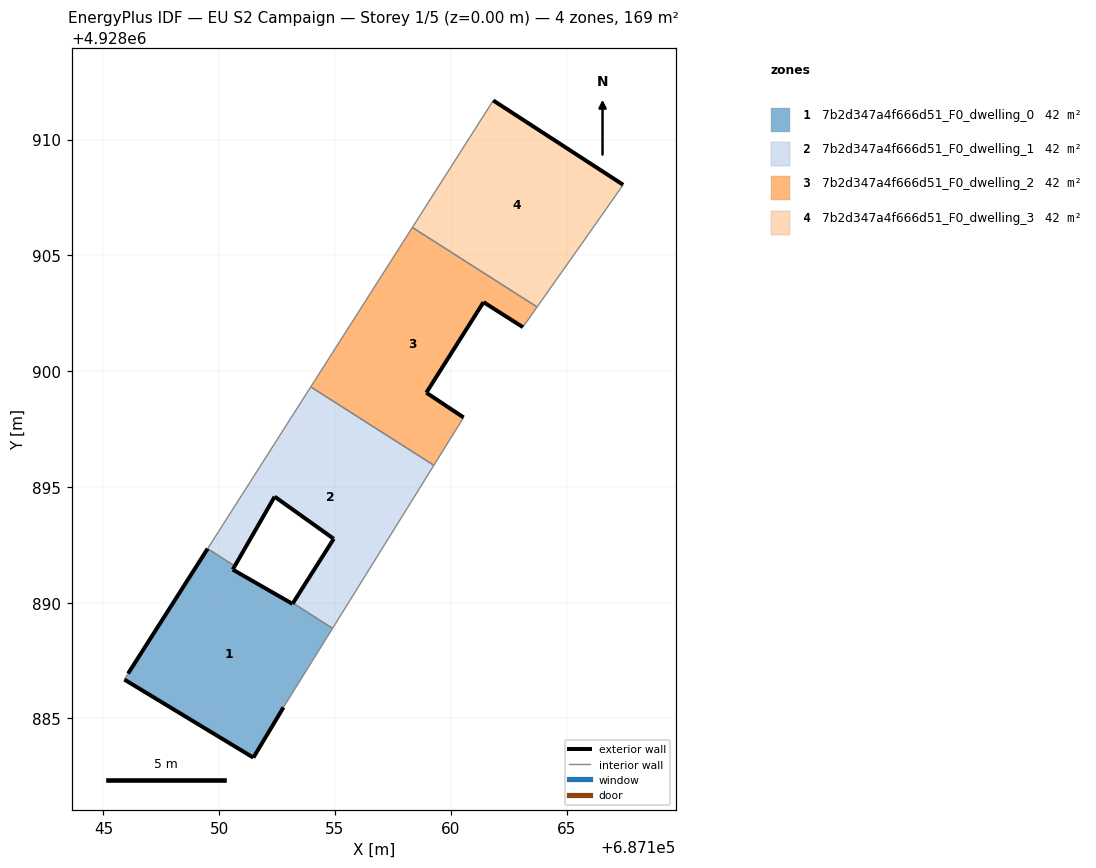
=== STOREY PLAN SPEC (per zone: floor XY polygon, exterior-wall plan segments, windows/doors) ===
zone 1: 7b2d347a4f666d51_F0_dwelling_0  (42.4 m²)
  floor: (687152.78, 4928885.48) (687154.90, 4928888.89) (687153.19, 4928889.98) (687153.17, 4928889.95) (687150.58, 4928891.43) (687150.67, 4928891.58) (687149.50, 4928892.33) (687146.06, 4928886.94) (687145.91, 4928886.68) (687151.47, 4928883.31)
  exterior wall: (687151.47, 4928883.31) – (687145.91, 4928886.68)  [6.5 m]
  exterior wall: (687146.06, 4928886.94) – (687149.50, 4928892.33)  [6.4 m]
  exterior wall: (687150.67, 4928891.58) – (687150.58, 4928891.43)  [0.2 m]
  exterior wall: (687150.58, 4928891.43) – (687153.17, 4928889.95)  [3.0 m]
  exterior wall: (687153.17, 4928889.95) – (687153.19, 4928889.98)  [0.0 m]
  exterior wall: (687152.78, 4928885.48) – (687151.47, 4928883.31)  [2.5 m]
  interior walls: 4
zone 2: 7b2d347a4f666d51_F0_dwelling_1  (42.4 m²)
  floor: (687154.90, 4928888.89) (687159.27, 4928895.93) (687153.95, 4928899.32) (687149.50, 4928892.33) (687150.67, 4928891.58) (687152.40, 4928894.58) (687154.94, 4928892.76) (687153.19, 4928889.98)
  exterior wall: (687153.19, 4928889.98) – (687154.94, 4928892.76)  [3.3 m]
  exterior wall: (687154.94, 4928892.76) – (687152.40, 4928894.58)  [3.1 m]
  exterior wall: (687152.40, 4928894.58) – (687150.67, 4928891.58)  [3.5 m]
  interior walls: 5
zone 3: 7b2d347a4f666d51_F0_dwelling_2  (42.3 m²)
  floor: (687160.56, 4928898.00) (687158.94, 4928899.07) (687161.42, 4928902.98) (687163.11, 4928901.90) (687163.73, 4928902.77) (687158.34, 4928906.20) (687153.95, 4928899.32) (687159.27, 4928895.93)
  exterior wall: (687161.42, 4928902.98) – (687158.94, 4928899.07)  [4.6 m]
  exterior wall: (687158.94, 4928899.07) – (687160.56, 4928898.00)  [1.9 m]
  exterior wall: (687163.11, 4928901.90) – (687161.42, 4928902.98)  [2.0 m]
  interior walls: 5
zone 4: 7b2d347a4f666d51_F0_dwelling_3  (42.4 m²)
  floor: (687165.89, 4928905.84) (687167.44, 4928908.05) (687161.83, 4928911.69) (687158.34, 4928906.20) (687163.73, 4928902.77)
  exterior wall: (687161.83, 4928911.69) – (687167.44, 4928908.05)  [6.7 m]
  interior walls: 4

=== DERIVED (storey summary) ===
Building: EU S2 Campaign
Storey: 1 of 5  (floor level z = 0.00 m)
Storey gross floor area: 169.4 m²
Zones on this storey: 4
  - 7b2d347a4f666d51_F0_dwelling_0: floor 42.4 m²; exterior wall 18.6 m (55.9 m²); WWR 0.0%
  - 7b2d347a4f666d51_F0_dwelling_1: floor 42.4 m²; exterior wall 9.9 m (29.6 m²); WWR 0.0%
  - 7b2d347a4f666d51_F0_dwelling_2: floor 42.3 m²; exterior wall 8.6 m (25.7 m²); WWR 0.0%
  - 7b2d347a4f666d51_F0_dwelling_3: floor 42.4 m²; exterior wall 6.7 m (20.1 m²); WWR 0.0%
Zone adjacency (shared interzone walls):
  - 7b2d347a4f666d51_F0_dwelling_0 ↔ 7b2d347a4f666d51_F0_dwelling_1
  - 7b2d347a4f666d51_F0_dwelling_1 ↔ 7b2d347a4f666d51_F0_dwelling_2
  - 7b2d347a4f666d51_F0_dwelling_2 ↔ 7b2d347a4f666d51_F0_dwelling_3